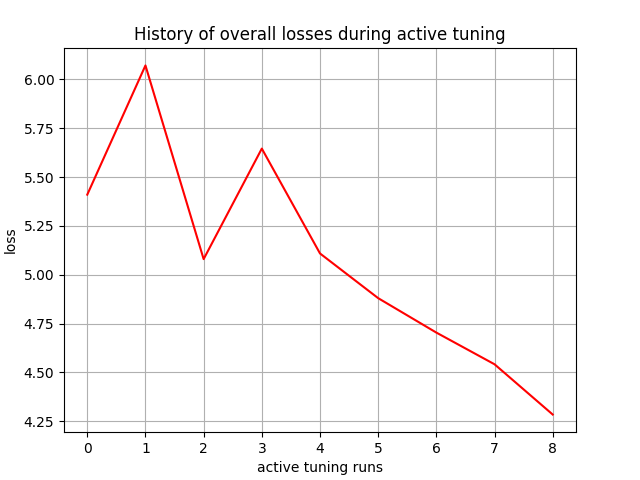

The table this chart was drawn from, first rows:
, 0
0, 5.41
1, 6.072
2, 5.08
3, 5.646
4, 5.109
5, 4.88
6, 4.703
7, 4.541
8, 4.284
